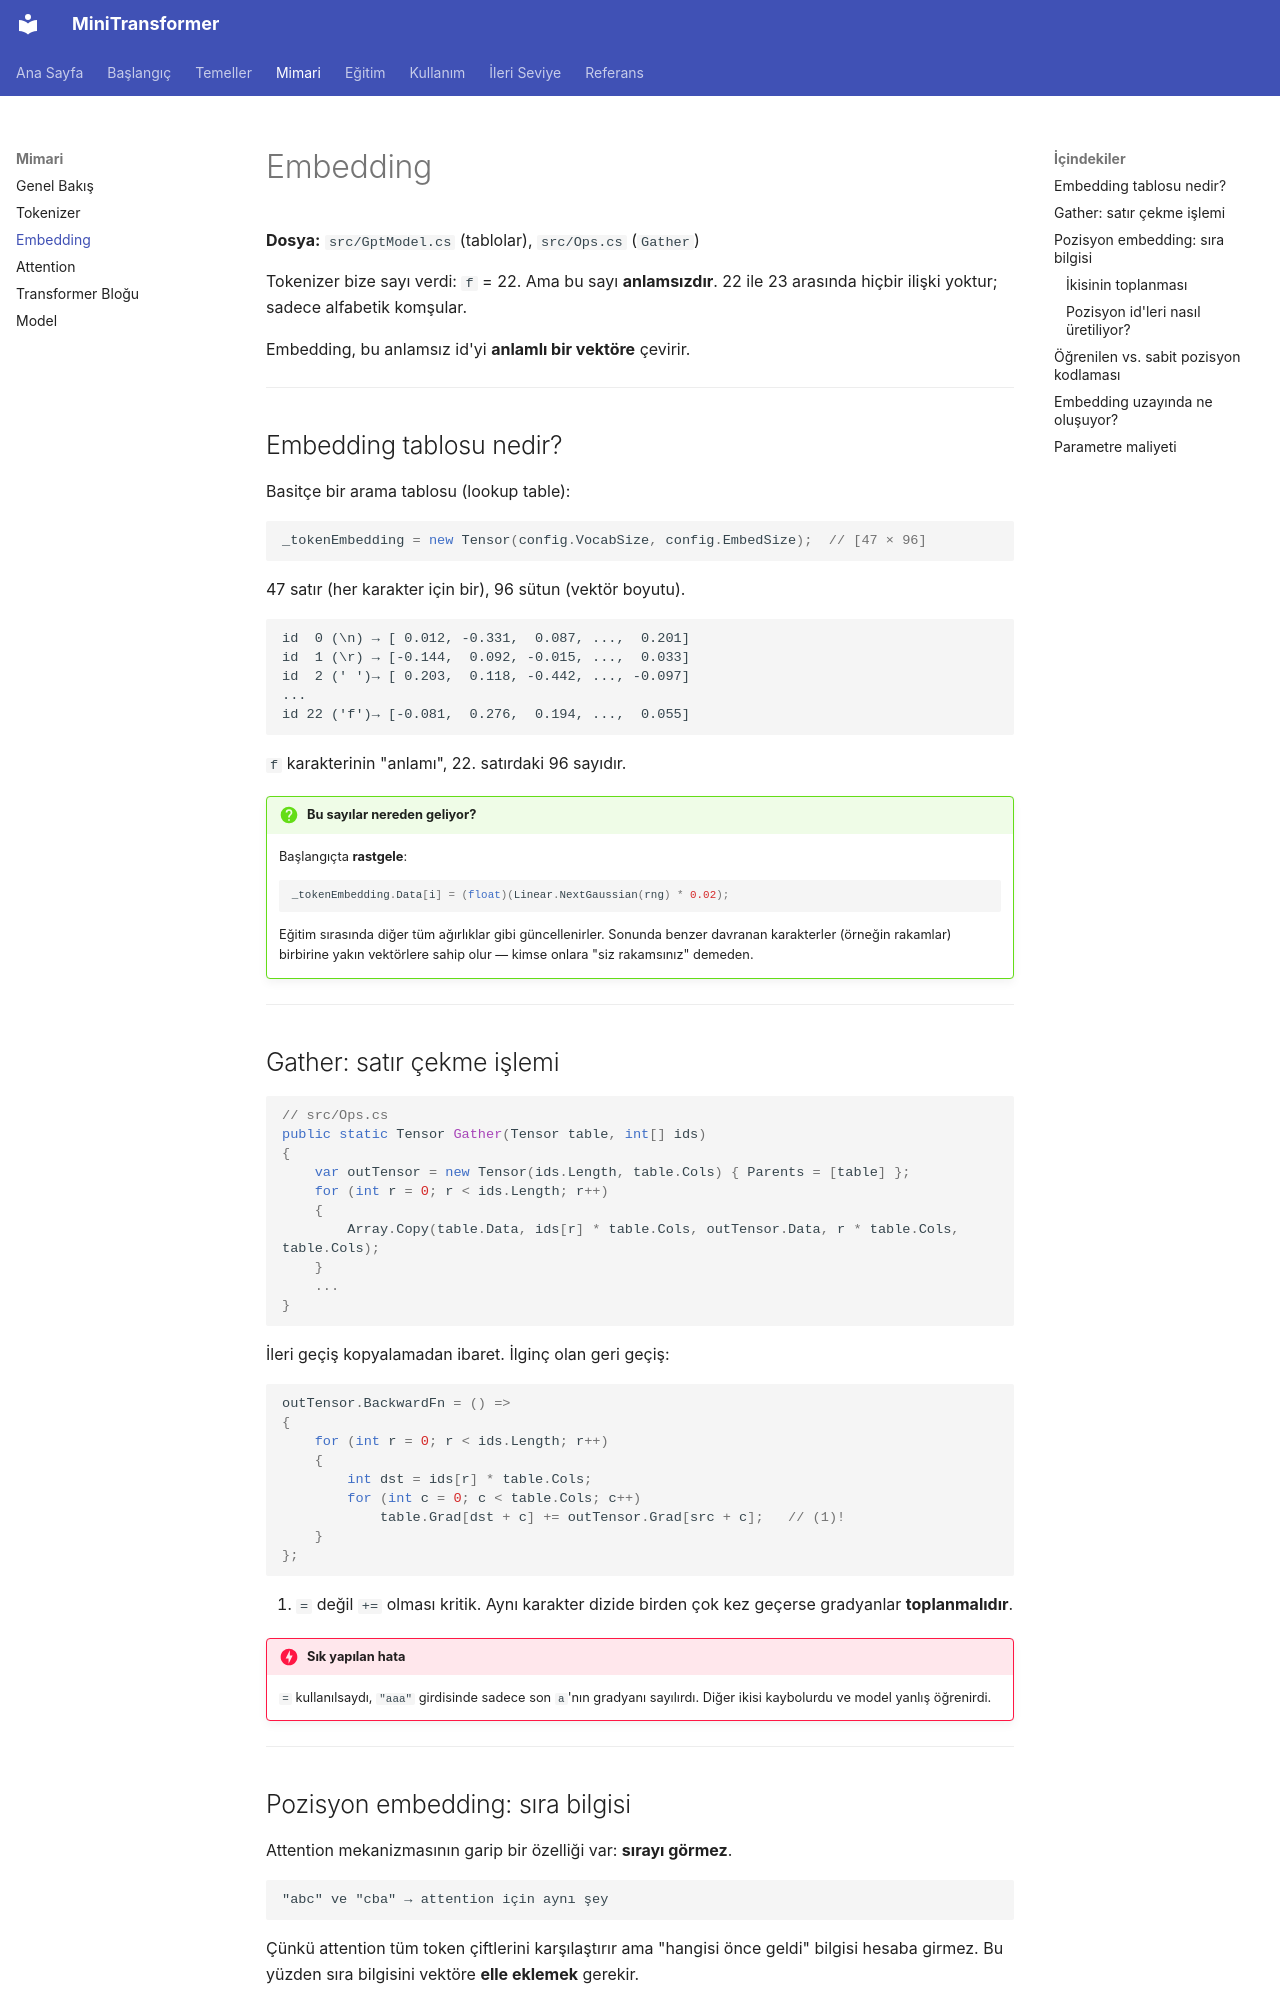

repository: serhatboyraz/minitransformer · page: mimari/embedding/index.html · generator: mkdocs

# Embedding

**Dosya:** `src/GptModel.cs` (tablolar), `src/Ops.cs` (`Gather`)

Tokenizer bize sayı verdi: `f` = 22. Ama bu sayı **anlamsızdır**. 22 ile 23 arasında hiçbir ilişki yoktur; sadece alfabetik komşular.

Embedding, bu anlamsız id'yi **anlamlı bir vektöre** çevirir.

---

## Embedding tablosu nedir?

Basitçe bir arama tablosu (lookup table):

```csharp
_tokenEmbedding = new Tensor(config.VocabSize, config.EmbedSize);  // [47 × 96]
```

47 satır (her karakter için bir), 96 sütun (vektör boyutu).

```text
id  0 (\n) → [ 0.012, -0.331,  0.087, ...,  0.201]
id  1 (\r) → [-0.144,  0.092, -0.015, ...,  0.033]
id  2 (' ')→ [ 0.203,  0.118, -0.442, ..., -0.097]
...
id 22 ('f')→ [-0.081,  0.276,  0.194, ...,  0.055]
```

`f` karakterinin "anlamı", 22. satırdaki 96 sayıdır.

!!! question "Bu sayılar nereden geliyor?"
    Başlangıçta **rastgele**:

    ```csharp
    _tokenEmbedding.Data[i] = (float)(Linear.NextGaussian(rng) * 0.02);
    ```

    Eğitim sırasında diğer tüm ağırlıklar gibi güncellenirler. Sonunda benzer davranan karakterler (örneğin rakamlar) birbirine yakın vektörlere sahip olur — kimse onlara "siz rakamsınız" demeden.

---

## Gather: satır çekme işlemi

```csharp
// src/Ops.cs
public static Tensor Gather(Tensor table, int[] ids)
{
    var outTensor = new Tensor(ids.Length, table.Cols) { Parents = [table] };
    for (int r = 0; r < ids.Length; r++)
    {
        Array.Copy(table.Data, ids[r] * table.Cols, outTensor.Data, r * table.Cols, table.Cols);
    }
    ...
}
```

İleri geçiş kopyalamadan ibaret. İlginç olan geri geçiş:

```csharp
outTensor.BackwardFn = () =>
{
    for (int r = 0; r < ids.Length; r++)
    {
        int dst = ids[r] * table.Cols;
        for (int c = 0; c < table.Cols; c++)
            table.Grad[dst + c] += outTensor.Grad[src + c];   // (1)!
    }
};
```

1. `=` değil `+=` olması kritik. Aynı karakter dizide birden çok kez geçerse gradyanlar **toplanmalıdır**.

!!! danger "Sık yapılan hata"
    `=` kullanılsaydı, `"aaa"` girdisinde sadece son `a`'nın gradyanı sayılırdı. Diğer ikisi kaybolurdu ve model yanlış öğrenirdi.

---
